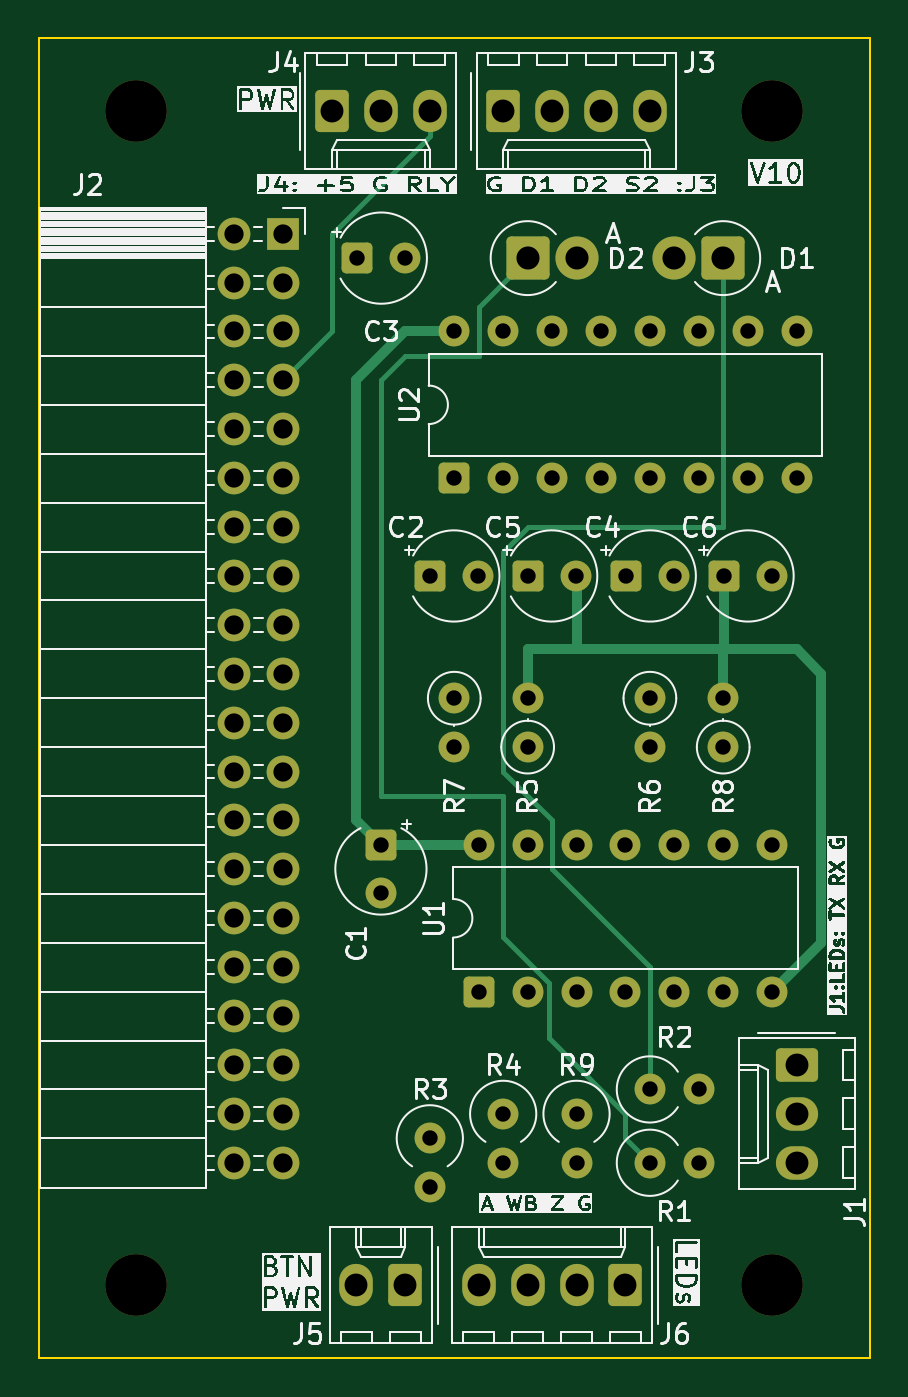
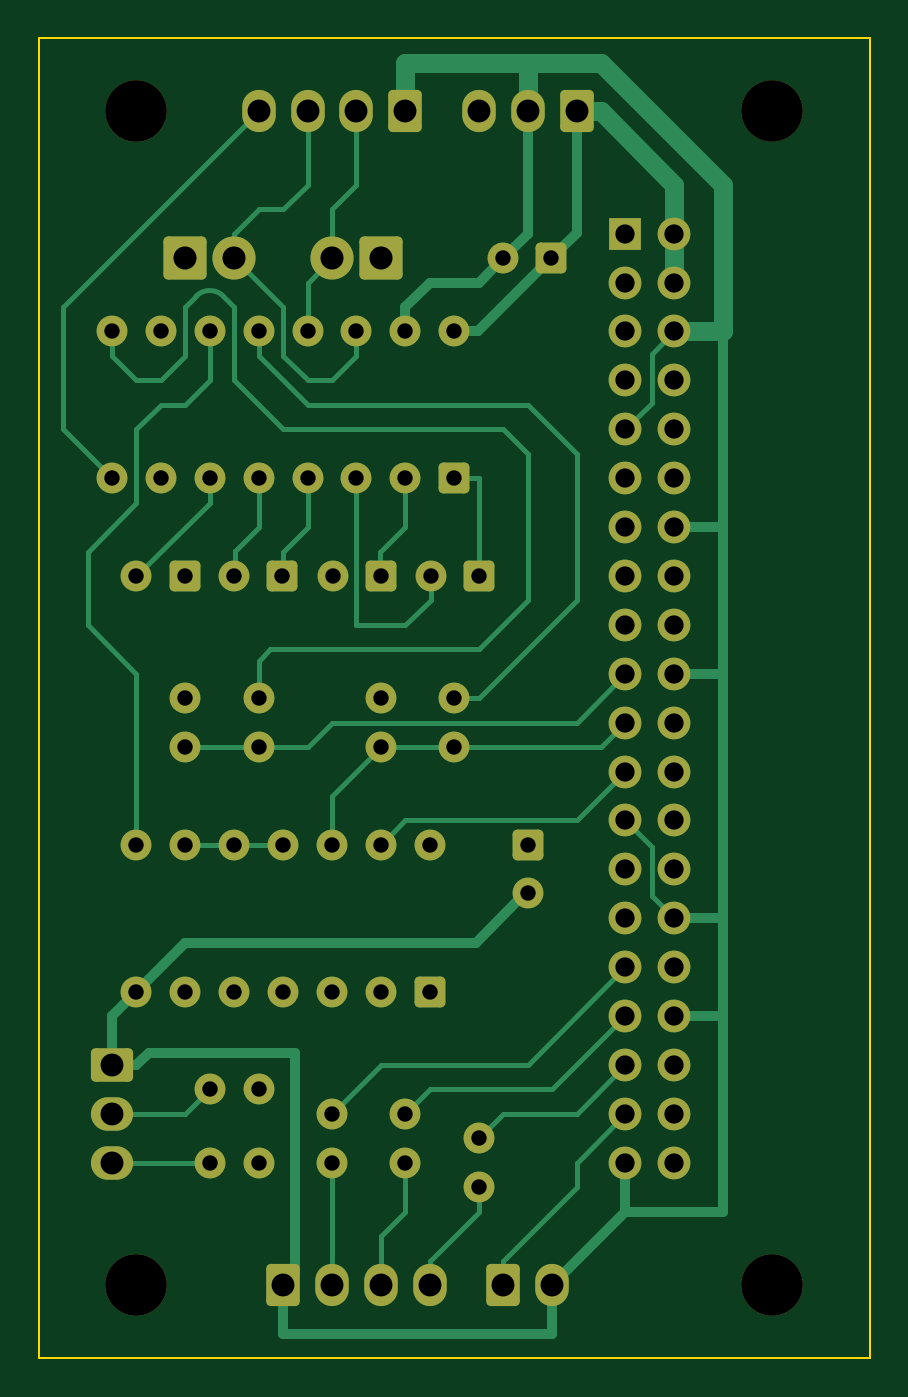
Circuit board: 11 layer files. Board 43.2 x 68.6 mm.
- bottom_copper: v10-3-B_Cu.gbr (19045 bytes)
- bottom_mask: v10-3-B_Mask.gbr (5767 bytes)
- paste: v10-3-B_Paste.gbr (492 bytes)
- bottom_silk: v10-3-B_Silkscreen.gbr (493 bytes)
- outline: v10-3-Edge_Cuts.gbr (646 bytes)
- top_copper: v10-3-F_Cu.gbr (12707 bytes)
- top_mask: v10-3-F_Mask.gbr (5767 bytes)
- paste: v10-3-F_Paste.gbr (492 bytes)
- top_silk: v10-3-F_Silkscreen.gbr (162410 bytes)
- drill: v10-3-NPTH.drl (433 bytes)
- drill: v10-3-PTH.drl (2261 bytes)

=== bottom_copper: v10-3-B_Cu.gbr (19045 bytes, source omitted) ===
=== bottom_mask: v10-3-B_Mask.gbr ===
%TF.GenerationSoftware,KiCad,Pcbnew,9.0.4-9.0.4-0~ubuntu24.04.1*%
%TF.CreationDate,2025-08-22T14:39:44+02:00*%
%TF.ProjectId,v10-3,7631302d-332e-46b6-9963-61645f706362,rev?*%
%TF.SameCoordinates,Original*%
%TF.FileFunction,Soldermask,Bot*%
%TF.FilePolarity,Negative*%
%FSLAX46Y46*%
G04 Gerber Fmt 4.6, Leading zero omitted, Abs format (unit mm)*
G04 Created by KiCad (PCBNEW 9.0.4-9.0.4-0~ubuntu24.04.1) date 2025-08-22 14:39:44*
%MOMM*%
%LPD*%
G01*
G04 APERTURE LIST*
G04 Aperture macros list*
%AMRoundRect*
0 Rectangle with rounded corners*
0 $1 Rounding radius*
0 $2 $3 $4 $5 $6 $7 $8 $9 X,Y pos of 4 corners*
0 Add a 4 corners polygon primitive as box body*
4,1,4,$2,$3,$4,$5,$6,$7,$8,$9,$2,$3,0*
0 Add four circle primitives for the rounded corners*
1,1,$1+$1,$2,$3*
1,1,$1+$1,$4,$5*
1,1,$1+$1,$6,$7*
1,1,$1+$1,$8,$9*
0 Add four rect primitives between the rounded corners*
20,1,$1+$1,$2,$3,$4,$5,0*
20,1,$1+$1,$4,$5,$6,$7,0*
20,1,$1+$1,$6,$7,$8,$9,0*
20,1,$1+$1,$8,$9,$2,$3,0*%
G04 Aperture macros list end*
%ADD10RoundRect,0.250000X0.550000X-0.550000X0.550000X0.550000X-0.550000X0.550000X-0.550000X-0.550000X0*%
%ADD11C,1.600000*%
%ADD12RoundRect,0.250000X-0.845000X0.620000X-0.845000X-0.620000X0.845000X-0.620000X0.845000X0.620000X0*%
%ADD13O,2.190000X1.740000*%
%ADD14C,3.200000*%
%ADD15RoundRect,0.250000X-0.550000X0.550000X-0.550000X-0.550000X0.550000X-0.550000X0.550000X0.550000X0*%
%ADD16RoundRect,0.250000X0.620000X0.845000X-0.620000X0.845000X-0.620000X-0.845000X0.620000X-0.845000X0*%
%ADD17O,1.740000X2.190000*%
%ADD18RoundRect,0.250000X-0.870000X-0.870000X0.870000X-0.870000X0.870000X0.870000X-0.870000X0.870000X0*%
%ADD19C,2.240000*%
%ADD20RoundRect,0.250000X-0.550000X-0.550000X0.550000X-0.550000X0.550000X0.550000X-0.550000X0.550000X0*%
%ADD21RoundRect,0.250000X-0.620000X-0.845000X0.620000X-0.845000X0.620000X0.845000X-0.620000X0.845000X0*%
%ADD22RoundRect,0.250000X0.870000X0.870000X-0.870000X0.870000X-0.870000X-0.870000X0.870000X-0.870000X0*%
%ADD23R,1.700000X1.700000*%
%ADD24C,1.700000*%
G04 APERTURE END LIST*
D10*
%TO.C,U2*%
X80010000Y-81280000D03*
D11*
X82550000Y-81280000D03*
X85090000Y-81280000D03*
X87630000Y-81280000D03*
X90170000Y-81280000D03*
X92710000Y-81280000D03*
X95250000Y-81280000D03*
X97790000Y-81280000D03*
X97790000Y-73660000D03*
X95250000Y-73660000D03*
X92710000Y-73660000D03*
X90170000Y-73660000D03*
X87630000Y-73660000D03*
X85090000Y-73660000D03*
X82550000Y-73660000D03*
X80010000Y-73660000D03*
%TD*%
D10*
%TO.C,U1*%
X81280000Y-107950000D03*
D11*
X83820000Y-107950000D03*
X86360000Y-107950000D03*
X88900000Y-107950000D03*
X91440000Y-107950000D03*
X93980000Y-107950000D03*
X96520000Y-107950000D03*
X96520000Y-100330000D03*
X93980000Y-100330000D03*
X91440000Y-100330000D03*
X88900000Y-100330000D03*
X86360000Y-100330000D03*
X83820000Y-100330000D03*
X81280000Y-100330000D03*
%TD*%
D12*
%TO.C,J1*%
X97790000Y-111760000D03*
D13*
X97790000Y-114300000D03*
X97790000Y-116840000D03*
%TD*%
D14*
%TO.C,H2*%
X96520000Y-62230000D03*
%TD*%
D15*
%TO.C,C1*%
X76200000Y-100330000D03*
D11*
X76200000Y-102830000D03*
%TD*%
D16*
%TO.C,J6*%
X88900000Y-123190000D03*
D17*
X86360000Y-123190000D03*
X83820000Y-123190000D03*
X81280000Y-123190000D03*
%TD*%
D11*
%TO.C,R7*%
X80010000Y-92710000D03*
X80010000Y-95250000D03*
%TD*%
D18*
%TO.C,D2*%
X83820000Y-69850000D03*
D19*
X86360000Y-69850000D03*
%TD*%
D14*
%TO.C,H1*%
X63500000Y-62230000D03*
%TD*%
D11*
%TO.C,R3*%
X78740000Y-115570000D03*
X78740000Y-118110000D03*
%TD*%
D20*
%TO.C,C5*%
X83820000Y-86360000D03*
D11*
X86320000Y-86360000D03*
%TD*%
%TO.C,R8*%
X90170000Y-92710000D03*
X90170000Y-95250000D03*
%TD*%
D20*
%TO.C,C3*%
X74970000Y-69850000D03*
D11*
X77470000Y-69850000D03*
%TD*%
%TO.C,R5*%
X83820000Y-95250000D03*
X83820000Y-92710000D03*
%TD*%
D21*
%TO.C,J4*%
X73660000Y-62230000D03*
D17*
X76200000Y-62230000D03*
X78740000Y-62230000D03*
%TD*%
D11*
%TO.C,R2*%
X90170000Y-113030000D03*
X92710000Y-113030000D03*
%TD*%
%TO.C,R6*%
X93980000Y-95250000D03*
X93980000Y-92710000D03*
%TD*%
D14*
%TO.C,H3*%
X63500000Y-123190000D03*
%TD*%
D11*
%TO.C,R9*%
X86360000Y-114300000D03*
X86360000Y-116840000D03*
%TD*%
%TO.C,R4*%
X82550000Y-114300000D03*
X82550000Y-116840000D03*
%TD*%
D21*
%TO.C,J3*%
X82550000Y-62230000D03*
D17*
X85090000Y-62230000D03*
X87630000Y-62230000D03*
X90170000Y-62230000D03*
%TD*%
D22*
%TO.C,D1*%
X93980000Y-69850000D03*
D19*
X91440000Y-69850000D03*
%TD*%
D14*
%TO.C,H4*%
X96520000Y-123190000D03*
%TD*%
D11*
%TO.C,R1*%
X90170000Y-116840000D03*
X92710000Y-116840000D03*
%TD*%
D16*
%TO.C,J5*%
X77470000Y-123190000D03*
D17*
X74930000Y-123190000D03*
%TD*%
D20*
%TO.C,C6*%
X94020000Y-86360000D03*
D11*
X96520000Y-86360000D03*
%TD*%
D20*
%TO.C,C4*%
X88940000Y-86360000D03*
D11*
X91440000Y-86360000D03*
%TD*%
D23*
%TO.C,J2*%
X71120000Y-68580000D03*
D24*
X68580000Y-68580000D03*
X71120000Y-71120000D03*
X68580000Y-71120000D03*
X71120000Y-73660000D03*
X68580000Y-73660000D03*
X71120000Y-76200000D03*
X68580000Y-76200000D03*
X71120000Y-78740000D03*
X68580000Y-78740000D03*
X71120000Y-81280000D03*
X68580000Y-81280000D03*
X71120000Y-83820000D03*
X68580000Y-83820000D03*
X71120000Y-86360000D03*
X68580000Y-86360000D03*
X71120000Y-88900000D03*
X68580000Y-88900000D03*
X71120000Y-91440000D03*
X68580000Y-91440000D03*
X71120000Y-93980000D03*
X68580000Y-93980000D03*
X71120000Y-96520000D03*
X68580000Y-96520000D03*
X71120000Y-99060000D03*
X68580000Y-99060000D03*
X71120000Y-101600000D03*
X68580000Y-101600000D03*
X71120000Y-104140000D03*
X68580000Y-104140000D03*
X71120000Y-106680000D03*
X68580000Y-106680000D03*
X71120000Y-109220000D03*
X68580000Y-109220000D03*
X71120000Y-111760000D03*
X68580000Y-111760000D03*
X71120000Y-114300000D03*
X68580000Y-114300000D03*
X71120000Y-116840000D03*
X68580000Y-116840000D03*
%TD*%
D20*
%TO.C,C2*%
X78740000Y-86360000D03*
D11*
X81240000Y-86360000D03*
%TD*%
M02*

=== paste: v10-3-B_Paste.gbr ===
%TF.GenerationSoftware,KiCad,Pcbnew,9.0.4-9.0.4-0~ubuntu24.04.1*%
%TF.CreationDate,2025-08-22T14:39:44+02:00*%
%TF.ProjectId,v10-3,7631302d-332e-46b6-9963-61645f706362,rev?*%
%TF.SameCoordinates,Original*%
%TF.FileFunction,Paste,Bot*%
%TF.FilePolarity,Positive*%
%FSLAX46Y46*%
G04 Gerber Fmt 4.6, Leading zero omitted, Abs format (unit mm)*
G04 Created by KiCad (PCBNEW 9.0.4-9.0.4-0~ubuntu24.04.1) date 2025-08-22 14:39:44*
%MOMM*%
%LPD*%
G01*
G04 APERTURE LIST*
G04 APERTURE END LIST*
M02*

=== bottom_silk: v10-3-B_Silkscreen.gbr ===
%TF.GenerationSoftware,KiCad,Pcbnew,9.0.4-9.0.4-0~ubuntu24.04.1*%
%TF.CreationDate,2025-08-22T14:39:44+02:00*%
%TF.ProjectId,v10-3,7631302d-332e-46b6-9963-61645f706362,rev?*%
%TF.SameCoordinates,Original*%
%TF.FileFunction,Legend,Bot*%
%TF.FilePolarity,Positive*%
%FSLAX46Y46*%
G04 Gerber Fmt 4.6, Leading zero omitted, Abs format (unit mm)*
G04 Created by KiCad (PCBNEW 9.0.4-9.0.4-0~ubuntu24.04.1) date 2025-08-22 14:39:44*
%MOMM*%
%LPD*%
G01*
G04 APERTURE LIST*
G04 APERTURE END LIST*
M02*

=== outline: v10-3-Edge_Cuts.gbr ===
%TF.GenerationSoftware,KiCad,Pcbnew,9.0.4-9.0.4-0~ubuntu24.04.1*%
%TF.CreationDate,2025-08-22T14:39:44+02:00*%
%TF.ProjectId,v10-3,7631302d-332e-46b6-9963-61645f706362,rev?*%
%TF.SameCoordinates,Original*%
%TF.FileFunction,Profile,NP*%
%FSLAX46Y46*%
G04 Gerber Fmt 4.6, Leading zero omitted, Abs format (unit mm)*
G04 Created by KiCad (PCBNEW 9.0.4-9.0.4-0~ubuntu24.04.1) date 2025-08-22 14:39:44*
%MOMM*%
%LPD*%
G01*
G04 APERTURE LIST*
%TA.AperFunction,Profile*%
%ADD10C,0.100000*%
%TD*%
G04 APERTURE END LIST*
D10*
X58420000Y-58420000D02*
X101600000Y-58420000D01*
X101600000Y-127000000D01*
X58420000Y-127000000D01*
X58420000Y-58420000D01*
M02*

=== top_copper: v10-3-F_Cu.gbr (12707 bytes, source omitted) ===
=== top_mask: v10-3-F_Mask.gbr ===
%TF.GenerationSoftware,KiCad,Pcbnew,9.0.4-9.0.4-0~ubuntu24.04.1*%
%TF.CreationDate,2025-08-22T14:39:44+02:00*%
%TF.ProjectId,v10-3,7631302d-332e-46b6-9963-61645f706362,rev?*%
%TF.SameCoordinates,Original*%
%TF.FileFunction,Soldermask,Top*%
%TF.FilePolarity,Negative*%
%FSLAX46Y46*%
G04 Gerber Fmt 4.6, Leading zero omitted, Abs format (unit mm)*
G04 Created by KiCad (PCBNEW 9.0.4-9.0.4-0~ubuntu24.04.1) date 2025-08-22 14:39:44*
%MOMM*%
%LPD*%
G01*
G04 APERTURE LIST*
G04 Aperture macros list*
%AMRoundRect*
0 Rectangle with rounded corners*
0 $1 Rounding radius*
0 $2 $3 $4 $5 $6 $7 $8 $9 X,Y pos of 4 corners*
0 Add a 4 corners polygon primitive as box body*
4,1,4,$2,$3,$4,$5,$6,$7,$8,$9,$2,$3,0*
0 Add four circle primitives for the rounded corners*
1,1,$1+$1,$2,$3*
1,1,$1+$1,$4,$5*
1,1,$1+$1,$6,$7*
1,1,$1+$1,$8,$9*
0 Add four rect primitives between the rounded corners*
20,1,$1+$1,$2,$3,$4,$5,0*
20,1,$1+$1,$4,$5,$6,$7,0*
20,1,$1+$1,$6,$7,$8,$9,0*
20,1,$1+$1,$8,$9,$2,$3,0*%
G04 Aperture macros list end*
%ADD10RoundRect,0.250000X0.550000X-0.550000X0.550000X0.550000X-0.550000X0.550000X-0.550000X-0.550000X0*%
%ADD11C,1.600000*%
%ADD12RoundRect,0.250000X-0.845000X0.620000X-0.845000X-0.620000X0.845000X-0.620000X0.845000X0.620000X0*%
%ADD13O,2.190000X1.740000*%
%ADD14C,3.200000*%
%ADD15RoundRect,0.250000X-0.550000X0.550000X-0.550000X-0.550000X0.550000X-0.550000X0.550000X0.550000X0*%
%ADD16RoundRect,0.250000X0.620000X0.845000X-0.620000X0.845000X-0.620000X-0.845000X0.620000X-0.845000X0*%
%ADD17O,1.740000X2.190000*%
%ADD18RoundRect,0.250000X-0.870000X-0.870000X0.870000X-0.870000X0.870000X0.870000X-0.870000X0.870000X0*%
%ADD19C,2.240000*%
%ADD20RoundRect,0.250000X-0.550000X-0.550000X0.550000X-0.550000X0.550000X0.550000X-0.550000X0.550000X0*%
%ADD21RoundRect,0.250000X-0.620000X-0.845000X0.620000X-0.845000X0.620000X0.845000X-0.620000X0.845000X0*%
%ADD22RoundRect,0.250000X0.870000X0.870000X-0.870000X0.870000X-0.870000X-0.870000X0.870000X-0.870000X0*%
%ADD23R,1.700000X1.700000*%
%ADD24C,1.700000*%
G04 APERTURE END LIST*
D10*
%TO.C,U2*%
X80010000Y-81280000D03*
D11*
X82550000Y-81280000D03*
X85090000Y-81280000D03*
X87630000Y-81280000D03*
X90170000Y-81280000D03*
X92710000Y-81280000D03*
X95250000Y-81280000D03*
X97790000Y-81280000D03*
X97790000Y-73660000D03*
X95250000Y-73660000D03*
X92710000Y-73660000D03*
X90170000Y-73660000D03*
X87630000Y-73660000D03*
X85090000Y-73660000D03*
X82550000Y-73660000D03*
X80010000Y-73660000D03*
%TD*%
D10*
%TO.C,U1*%
X81280000Y-107950000D03*
D11*
X83820000Y-107950000D03*
X86360000Y-107950000D03*
X88900000Y-107950000D03*
X91440000Y-107950000D03*
X93980000Y-107950000D03*
X96520000Y-107950000D03*
X96520000Y-100330000D03*
X93980000Y-100330000D03*
X91440000Y-100330000D03*
X88900000Y-100330000D03*
X86360000Y-100330000D03*
X83820000Y-100330000D03*
X81280000Y-100330000D03*
%TD*%
D12*
%TO.C,J1*%
X97790000Y-111760000D03*
D13*
X97790000Y-114300000D03*
X97790000Y-116840000D03*
%TD*%
D14*
%TO.C,H2*%
X96520000Y-62230000D03*
%TD*%
D15*
%TO.C,C1*%
X76200000Y-100330000D03*
D11*
X76200000Y-102830000D03*
%TD*%
D16*
%TO.C,J6*%
X88900000Y-123190000D03*
D17*
X86360000Y-123190000D03*
X83820000Y-123190000D03*
X81280000Y-123190000D03*
%TD*%
D11*
%TO.C,R7*%
X80010000Y-92710000D03*
X80010000Y-95250000D03*
%TD*%
D18*
%TO.C,D2*%
X83820000Y-69850000D03*
D19*
X86360000Y-69850000D03*
%TD*%
D14*
%TO.C,H1*%
X63500000Y-62230000D03*
%TD*%
D11*
%TO.C,R3*%
X78740000Y-115570000D03*
X78740000Y-118110000D03*
%TD*%
D20*
%TO.C,C5*%
X83820000Y-86360000D03*
D11*
X86320000Y-86360000D03*
%TD*%
%TO.C,R8*%
X90170000Y-92710000D03*
X90170000Y-95250000D03*
%TD*%
D20*
%TO.C,C3*%
X74970000Y-69850000D03*
D11*
X77470000Y-69850000D03*
%TD*%
%TO.C,R5*%
X83820000Y-95250000D03*
X83820000Y-92710000D03*
%TD*%
D21*
%TO.C,J4*%
X73660000Y-62230000D03*
D17*
X76200000Y-62230000D03*
X78740000Y-62230000D03*
%TD*%
D11*
%TO.C,R2*%
X90170000Y-113030000D03*
X92710000Y-113030000D03*
%TD*%
%TO.C,R6*%
X93980000Y-95250000D03*
X93980000Y-92710000D03*
%TD*%
D14*
%TO.C,H3*%
X63500000Y-123190000D03*
%TD*%
D11*
%TO.C,R9*%
X86360000Y-114300000D03*
X86360000Y-116840000D03*
%TD*%
%TO.C,R4*%
X82550000Y-114300000D03*
X82550000Y-116840000D03*
%TD*%
D21*
%TO.C,J3*%
X82550000Y-62230000D03*
D17*
X85090000Y-62230000D03*
X87630000Y-62230000D03*
X90170000Y-62230000D03*
%TD*%
D22*
%TO.C,D1*%
X93980000Y-69850000D03*
D19*
X91440000Y-69850000D03*
%TD*%
D14*
%TO.C,H4*%
X96520000Y-123190000D03*
%TD*%
D11*
%TO.C,R1*%
X90170000Y-116840000D03*
X92710000Y-116840000D03*
%TD*%
D16*
%TO.C,J5*%
X77470000Y-123190000D03*
D17*
X74930000Y-123190000D03*
%TD*%
D20*
%TO.C,C6*%
X94020000Y-86360000D03*
D11*
X96520000Y-86360000D03*
%TD*%
D20*
%TO.C,C4*%
X88940000Y-86360000D03*
D11*
X91440000Y-86360000D03*
%TD*%
D23*
%TO.C,J2*%
X71120000Y-68580000D03*
D24*
X68580000Y-68580000D03*
X71120000Y-71120000D03*
X68580000Y-71120000D03*
X71120000Y-73660000D03*
X68580000Y-73660000D03*
X71120000Y-76200000D03*
X68580000Y-76200000D03*
X71120000Y-78740000D03*
X68580000Y-78740000D03*
X71120000Y-81280000D03*
X68580000Y-81280000D03*
X71120000Y-83820000D03*
X68580000Y-83820000D03*
X71120000Y-86360000D03*
X68580000Y-86360000D03*
X71120000Y-88900000D03*
X68580000Y-88900000D03*
X71120000Y-91440000D03*
X68580000Y-91440000D03*
X71120000Y-93980000D03*
X68580000Y-93980000D03*
X71120000Y-96520000D03*
X68580000Y-96520000D03*
X71120000Y-99060000D03*
X68580000Y-99060000D03*
X71120000Y-101600000D03*
X68580000Y-101600000D03*
X71120000Y-104140000D03*
X68580000Y-104140000D03*
X71120000Y-106680000D03*
X68580000Y-106680000D03*
X71120000Y-109220000D03*
X68580000Y-109220000D03*
X71120000Y-111760000D03*
X68580000Y-111760000D03*
X71120000Y-114300000D03*
X68580000Y-114300000D03*
X71120000Y-116840000D03*
X68580000Y-116840000D03*
%TD*%
D20*
%TO.C,C2*%
X78740000Y-86360000D03*
D11*
X81240000Y-86360000D03*
%TD*%
M02*

=== paste: v10-3-F_Paste.gbr ===
%TF.GenerationSoftware,KiCad,Pcbnew,9.0.4-9.0.4-0~ubuntu24.04.1*%
%TF.CreationDate,2025-08-22T14:39:44+02:00*%
%TF.ProjectId,v10-3,7631302d-332e-46b6-9963-61645f706362,rev?*%
%TF.SameCoordinates,Original*%
%TF.FileFunction,Paste,Top*%
%TF.FilePolarity,Positive*%
%FSLAX46Y46*%
G04 Gerber Fmt 4.6, Leading zero omitted, Abs format (unit mm)*
G04 Created by KiCad (PCBNEW 9.0.4-9.0.4-0~ubuntu24.04.1) date 2025-08-22 14:39:44*
%MOMM*%
%LPD*%
G01*
G04 APERTURE LIST*
G04 APERTURE END LIST*
M02*

=== top_silk: v10-3-F_Silkscreen.gbr (162410 bytes, source omitted) ===
=== drill: v10-3-NPTH.drl ===
M48
; DRILL file {KiCad 9.0.4-9.0.4-0~ubuntu24.04.1} date 2025-08-22T14:39:46+0200
; FORMAT={-:-/ absolute / metric / decimal}
; #@! TF.CreationDate,2025-08-22T14:39:46+02:00
; #@! TF.GenerationSoftware,Kicad,Pcbnew,9.0.4-9.0.4-0~ubuntu24.04.1
; #@! TF.FileFunction,NonPlated,1,2,NPTH
FMAT,2
METRIC
; #@! TA.AperFunction,NonPlated,NPTH,ComponentDrill
T1C3.200
%
G90
G05
T1
X63.5Y-62.23
X63.5Y-123.19
X96.52Y-62.23
X96.52Y-123.19
M30

=== drill: v10-3-PTH.drl ===
M48
; DRILL file {KiCad 9.0.4-9.0.4-0~ubuntu24.04.1} date 2025-08-22T14:39:46+0200
; FORMAT={-:-/ absolute / metric / decimal}
; #@! TF.CreationDate,2025-08-22T14:39:46+02:00
; #@! TF.GenerationSoftware,Kicad,Pcbnew,9.0.4-9.0.4-0~ubuntu24.04.1
; #@! TF.FileFunction,Plated,1,2,PTH
FMAT,2
METRIC
; #@! TA.AperFunction,Plated,PTH,ComponentDrill
T1C0.800
; #@! TA.AperFunction,Plated,PTH,ComponentDrill
T2C1.000
; #@! TA.AperFunction,Plated,PTH,ComponentDrill
T3C1.190
; #@! TA.AperFunction,Plated,PTH,ComponentDrill
T4C1.200
%
G90
G05
T1
X74.97Y-69.85
X76.2Y-100.33
X76.2Y-102.83
X77.47Y-69.85
X78.74Y-86.36
X78.74Y-115.57
X78.74Y-118.11
X80.01Y-73.66
X80.01Y-81.28
X80.01Y-92.71
X80.01Y-95.25
X81.24Y-86.36
X81.28Y-100.33
X81.28Y-107.95
X82.55Y-73.66
X82.55Y-81.28
X82.55Y-114.3
X82.55Y-116.84
X83.82Y-86.36
X83.82Y-92.71
X83.82Y-95.25
X83.82Y-100.33
X83.82Y-107.95
X85.09Y-73.66
X85.09Y-81.28
X86.32Y-86.36
X86.36Y-100.33
X86.36Y-107.95
X86.36Y-114.3
X86.36Y-116.84
X87.63Y-73.66
X87.63Y-81.28
X88.9Y-100.33
X88.9Y-107.95
X88.94Y-86.36
X90.17Y-73.66
X90.17Y-81.28
X90.17Y-92.71
X90.17Y-95.25
X90.17Y-113.03
X90.17Y-116.84
X91.44Y-86.36
X91.44Y-100.33
X91.44Y-107.95
X92.71Y-73.66
X92.71Y-81.28
X92.71Y-113.03
X92.71Y-116.84
X93.98Y-92.71
X93.98Y-95.25
X93.98Y-100.33
X93.98Y-107.95
X94.02Y-86.36
X95.25Y-73.66
X95.25Y-81.28
X96.52Y-86.36
X96.52Y-100.33
X96.52Y-107.95
X97.79Y-73.66
X97.79Y-81.28
T2
X68.58Y-68.58
X68.58Y-71.12
X68.58Y-73.66
X68.58Y-76.2
X68.58Y-78.74
X68.58Y-81.28
X68.58Y-83.82
X68.58Y-86.36
X68.58Y-88.9
X68.58Y-91.44
X68.58Y-93.98
X68.58Y-96.52
X68.58Y-99.06
X68.58Y-101.6
X68.58Y-104.14
X68.58Y-106.68
X68.58Y-109.22
X68.58Y-111.76
X68.58Y-114.3
X68.58Y-116.84
X71.12Y-68.58
X71.12Y-71.12
X71.12Y-73.66
X71.12Y-76.2
X71.12Y-78.74
X71.12Y-81.28
X71.12Y-83.82
X71.12Y-86.36
X71.12Y-88.9
X71.12Y-91.44
X71.12Y-93.98
X71.12Y-96.52
X71.12Y-99.06
X71.12Y-101.6
X71.12Y-104.14
X71.12Y-106.68
X71.12Y-109.22
X71.12Y-111.76
X71.12Y-114.3
X71.12Y-116.84
T3
X73.66Y-62.23
X74.93Y-123.19
X76.2Y-62.23
X77.47Y-123.19
X78.74Y-62.23
X81.28Y-123.19
X82.55Y-62.23
X83.82Y-123.19
X85.09Y-62.23
X86.36Y-123.19
X87.63Y-62.23
X88.9Y-123.19
X90.17Y-62.23
X97.79Y-111.76
X97.79Y-114.3
X97.79Y-116.84
T4
X83.82Y-69.85
X86.36Y-69.85
X91.44Y-69.85
X93.98Y-69.85
M30

